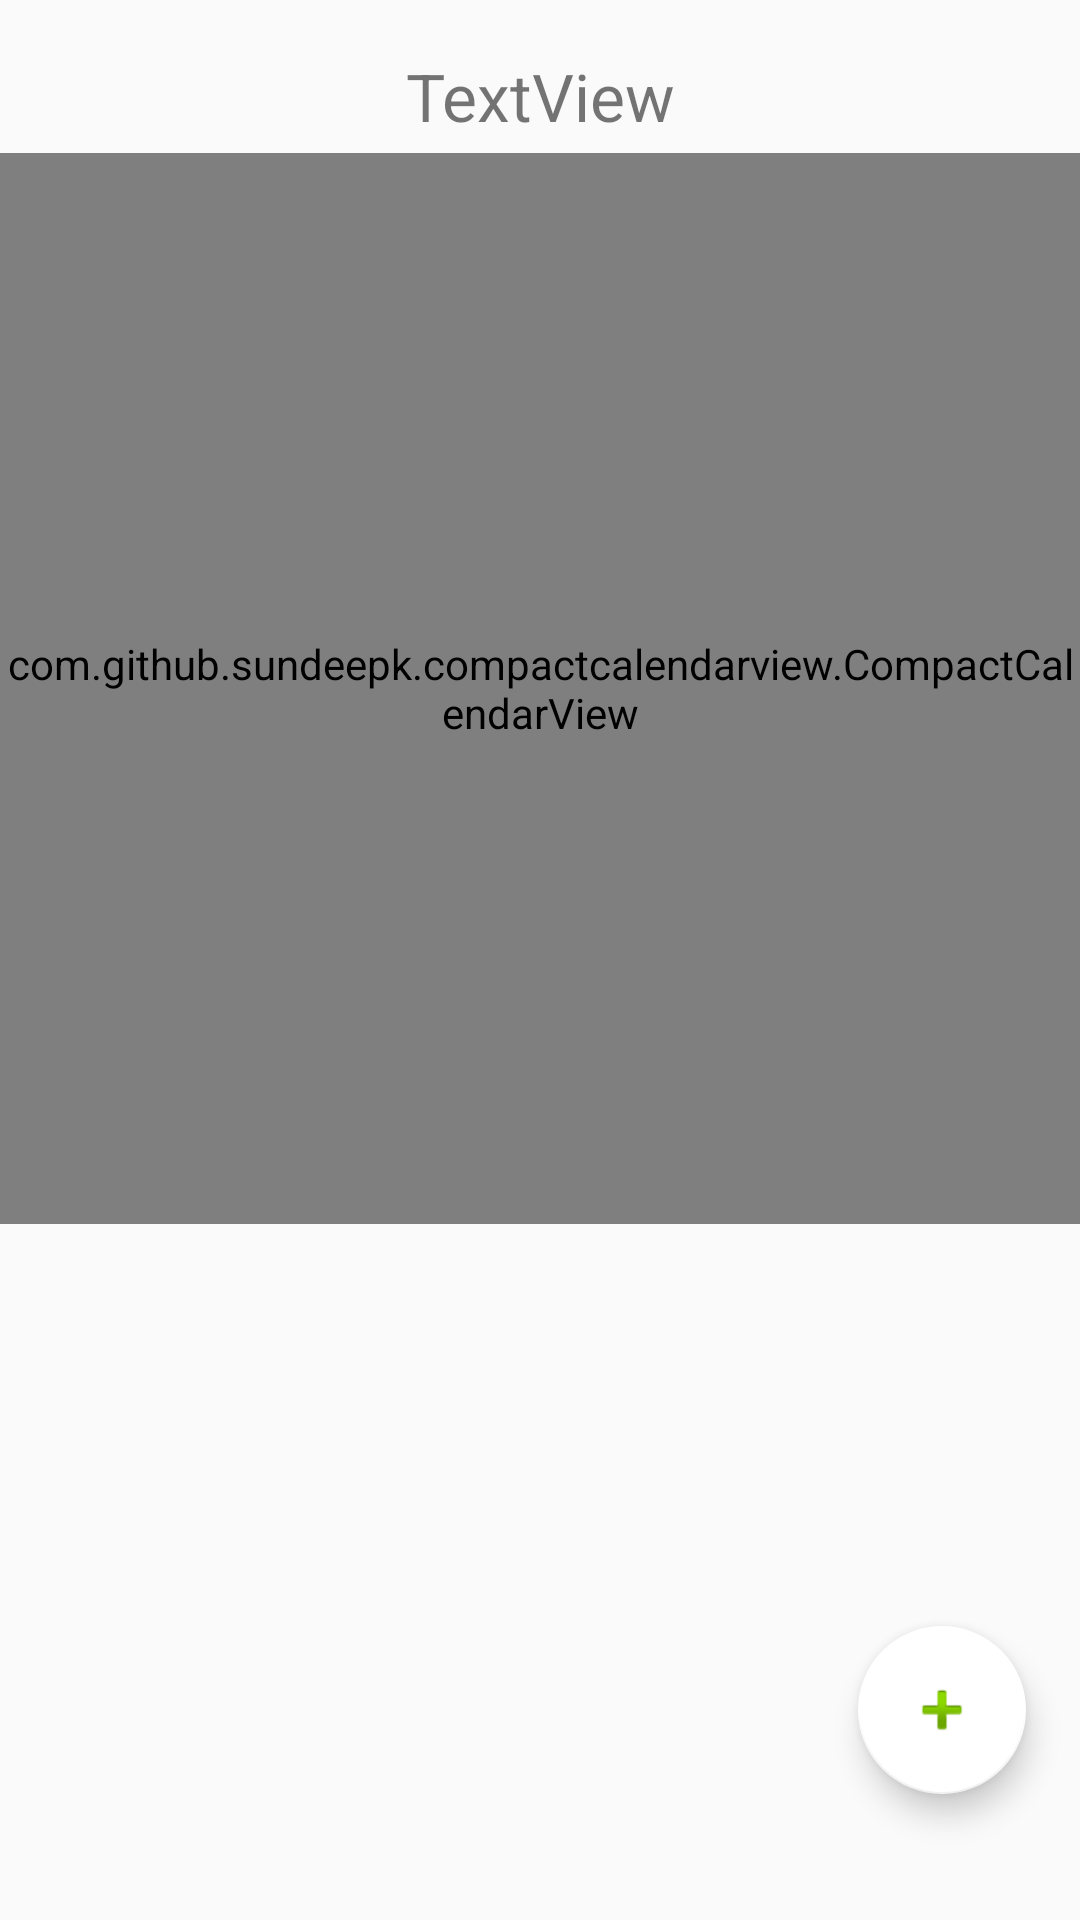

Produce the Android XML layout that renders to this screen, including the resource entries it uses.
<!-- AndroidManifest.xml: application theme AppTheme -->
<!-- res/layout/activity_main.xml -->
<?xml version="1.0" encoding="utf-8"?>
<android.support.constraint.ConstraintLayout xmlns:android="http://schemas.android.com/apk/res/android"
    xmlns:app="http://schemas.android.com/apk/res-auto"
    xmlns:tools="http://schemas.android.com/tools"
    android:layout_width="match_parent"
    android:layout_height="match_parent"
    tools:context=".MainActivity">

    <com.github.sundeepk.compactcalendarview.CompactCalendarView
        android:id="@+id/calendarView"
        android:layout_width="0dp"
        android:layout_height="357dp"
        android:layout_marginTop="51dp"

        app:compactCalendarTextSize="12sp"
        app:layout_constraintEnd_toEndOf="parent"
        app:layout_constraintStart_toStartOf="parent"
        app:layout_constraintTop_toTopOf="parent" />
    <com.github.sundeepk.compactcalendarview.CompactCalendarView
        android:id="@+id/calendarViewWhite"
        android:layout_width="0dp"
        android:layout_height="357dp"
        android:layout_marginTop="51dp"
        app:compactCalendarTextColor="@color/colorAccentDarkTheme"
        app:compactCalendarTextSize="12sp"
        app:layout_constraintEnd_toEndOf="parent"
        app:layout_constraintStart_toStartOf="parent"
        app:layout_constraintTop_toTopOf="parent" />

    <TextView
        android:id="@+id/showMonth"
        android:layout_width="wrap_content"
        android:layout_height="32dp"
        android:layout_marginStart="123dp"
        android:layout_marginTop="16dp"
        android:layout_marginEnd="123dp"
        android:gravity="center"
        android:text="TextView"
        android:textSize="22dp"
        app:layout_constraintEnd_toEndOf="parent"
        app:layout_constraintStart_toStartOf="parent"
        app:layout_constraintTop_toTopOf="parent" />

    <android.support.design.widget.FloatingActionButton
        android:id="@+id/addNoteMainActivityFAB"
        android:layout_width="wrap_content"
        android:layout_height="wrap_content"
        android:layout_marginEnd="18dp"
        android:layout_marginBottom="42dp"
        android:clickable="true"
        app:backgroundTint="@android:color/background_light"
        app:layout_constraintBottom_toBottomOf="parent"
        app:layout_constraintEnd_toEndOf="parent"
        app:srcCompat="@android:drawable/ic_input_add" />

</android.support.constraint.ConstraintLayout>
<!-- resources referenced by this layout -->
<resources>
  <color name="colorAccentDarkTheme">#6200EE</color>
  <style name="AppTheme" parent="Theme.AppCompat.Light.DarkActionBar">
          
          <item name="colorPrimary">@color/colorPrimary</item>
          <item name="colorPrimaryDark">@color/colorPrimaryDark</item>
          <item name="colorAccent">@color/colorAccent</item>
      </style>
  <color name="colorPrimary">#008577</color>
  <color name="colorPrimaryDark">#00574B</color>
  <color name="colorAccent">#D81B60</color>
</resources>
